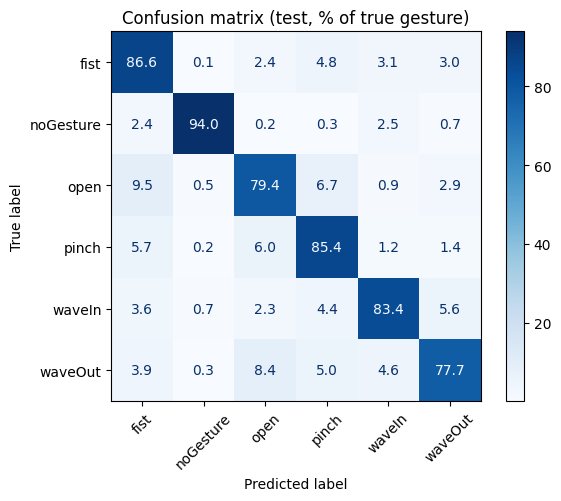

Source data for this figure (header and first rows):
, fist, noGesture, open, pinch, waveIn, waveOut
fist, 1592, 2, 44, 88, 57, 56
noGesture, 48, 1879, 4, 7, 49, 13
open, 170, 9, 1416, 120, 16, 52
pinch, 111, 4, 116, 1653, 24, 28
waveIn, 63, 12, 41, 78, 1470, 99
waveOut, 75, 6, 162, 96, 88, 1492
